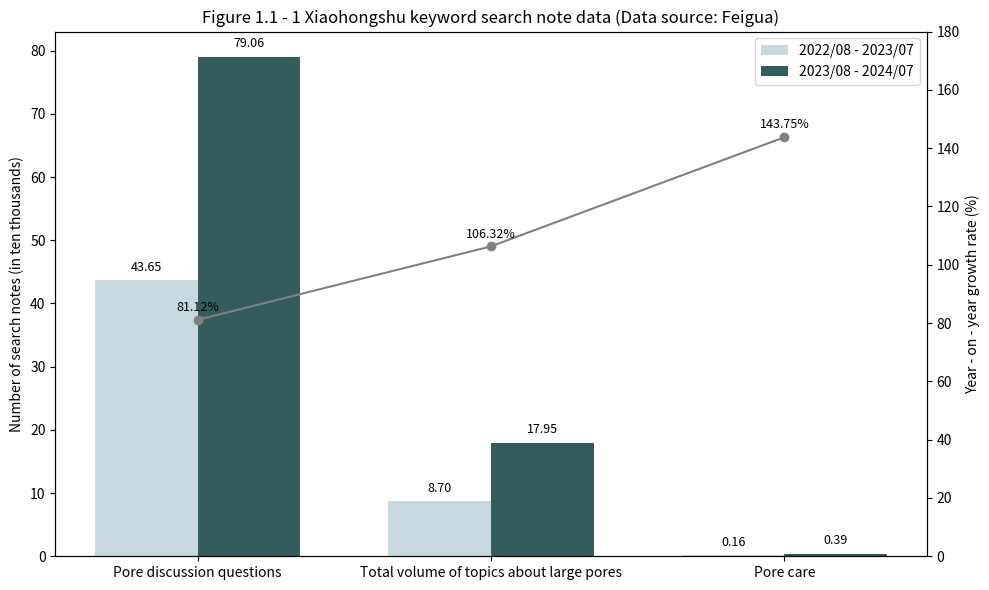

Recreate this plot in Python.
# Chart 1: Changes in keyword search note data (Dual - axis with bar chart + line chart)
import matplotlib.pyplot as plt
import numpy as np

# Data definition
categories = ["Pore discussion questions", "Total volume of topics about large pores", "Pore care"]
old_values = [43.65, 8.7, 0.16]
new_values = [79.06, 17.95, 0.39]
growth_rates = [81.12, 106.32, 143.75]

x = np.arange(len(categories))
width = 0.35

fig, ax1 = plt.subplots(figsize=(10, 6))

# Bar chart
bars1 = ax1.bar(x - width/2, old_values, width, label='2022/08 - 2023/07', color='#c5d9de')
bars2 = ax1.bar(x + width/2, new_values, width, label='2023/08 - 2024/07', color='#355c5c')
ax1.set_ylabel('Number of search notes (in ten thousands)')
ax1.set_xticks(x)
ax1.set_xticklabels(categories, fontsize=10)
ax1.legend(loc='best')

# Add values on top of the bars
for bar in bars1 + bars2:
    height = bar.get_height()
    ax1.text(bar.get_x() + bar.get_width()/2, height + 1, f'{height:.2f}',
             ha='center', va='bottom', fontsize=9)

# Line chart
ax2 = ax1.twinx()
ax2.plot(x, growth_rates, color='gray', marker='o', label='Year - on - year growth rate')
for i, rate in enumerate(growth_rates):
    ax2.text(x[i], rate + 3, f'{rate:.2f}%', color='black', ha='center', fontsize=9)
ax2.set_ylabel('Year - on - year growth rate (%)')
ax2.set_ylim(0, 180)

# Title and beautification
plt.title("Figure 1.1 - 1 Xiaohongshu keyword search note data (Data source: Feigua)")
plt.tight_layout()
plt.show()
